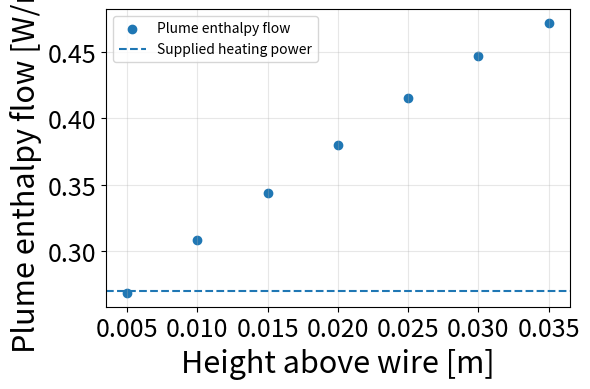

This figure's Python source:
import numpy as np
import matplotlib.pyplot as plt

# Data
height = np.array([5e-3, 1e-2, 1.5e-2, 2e-2, 2.5e-2, 3e-2, 3.5e-2])
enthalpy_flow = np.array([2.678796e-01, 3.080905e-01, 3.437198e-01, 3.802539e-01, 4.157289e-01, 4.472166e-01, 4.724517e-01])

# Supplied heating power
Q_supplied = 0.2697

# Plot
plt.figure(figsize=(6, 4))

plt.scatter(
    height,
    enthalpy_flow,
    marker="o",
    label="Plume enthalpy flow"
)

plt.axhline(
    y=Q_supplied,
    linestyle="--",
    label="Supplied heating power"
)

plt.xlabel("Height above wire [m]", size=22)
plt.ylabel("Plume enthalpy flow [W/m]", size=22)
plt.xticks(size=18)
plt.yticks(size=18)
plt.legend()
plt.grid(True, alpha=0.3)

plt.tight_layout()
plt.show()
